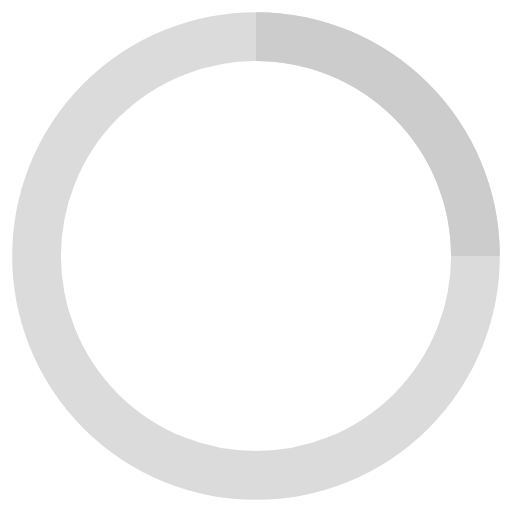
t = 0.00 s
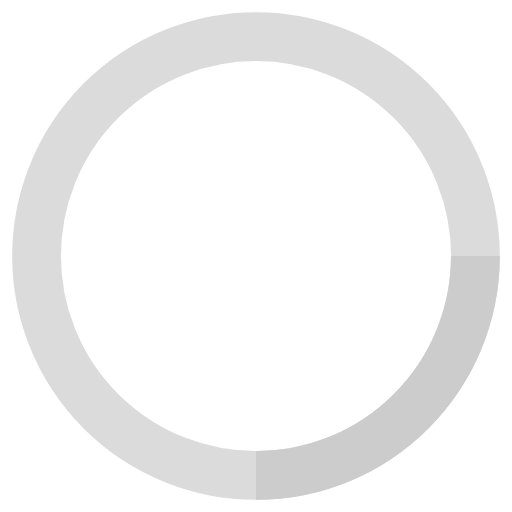
t = 0.25 s
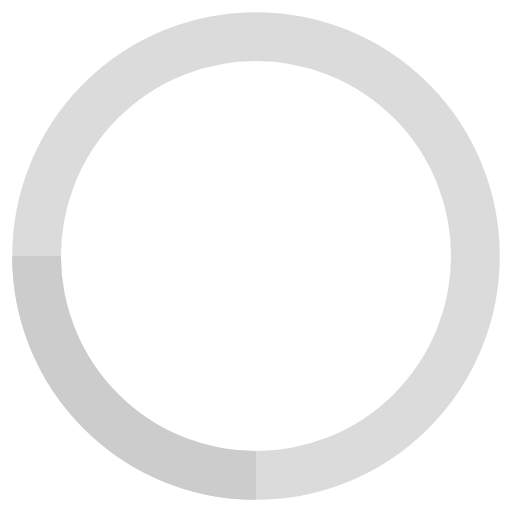
t = 0.50 s
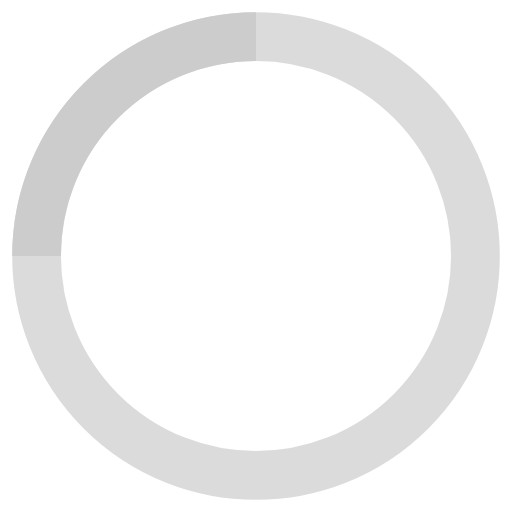
t = 0.75 s

The animated SVG that drew these frames (rendered in a browser with its animation timeline set to each time). Animation: 1 SMIL element (animateTransform=1); one cycle of 1.00 s, repeats indefinitely.

<svg width="18" height="18" viewBox="-2 -2 42 42" xmlns="http://www.w3.org/2000/svg" stroke="#ccc">
    <g fill="none" fill-rule="evenodd">
        <g transform="translate(1 1)" stroke-width="4">
            <circle stroke-opacity=".7" cx="18" cy="18" r="18"/>
            <path d="M36 18c0-9.94-8.06-18-18-18">
                <animateTransform
                    attributeName="transform"
                    type="rotate"
                    from="0 18 18"
                    to="360 18 18"
                    dur="1s"
                    repeatCount="indefinite"/>
            </path>
        </g>
    </g>
</svg>